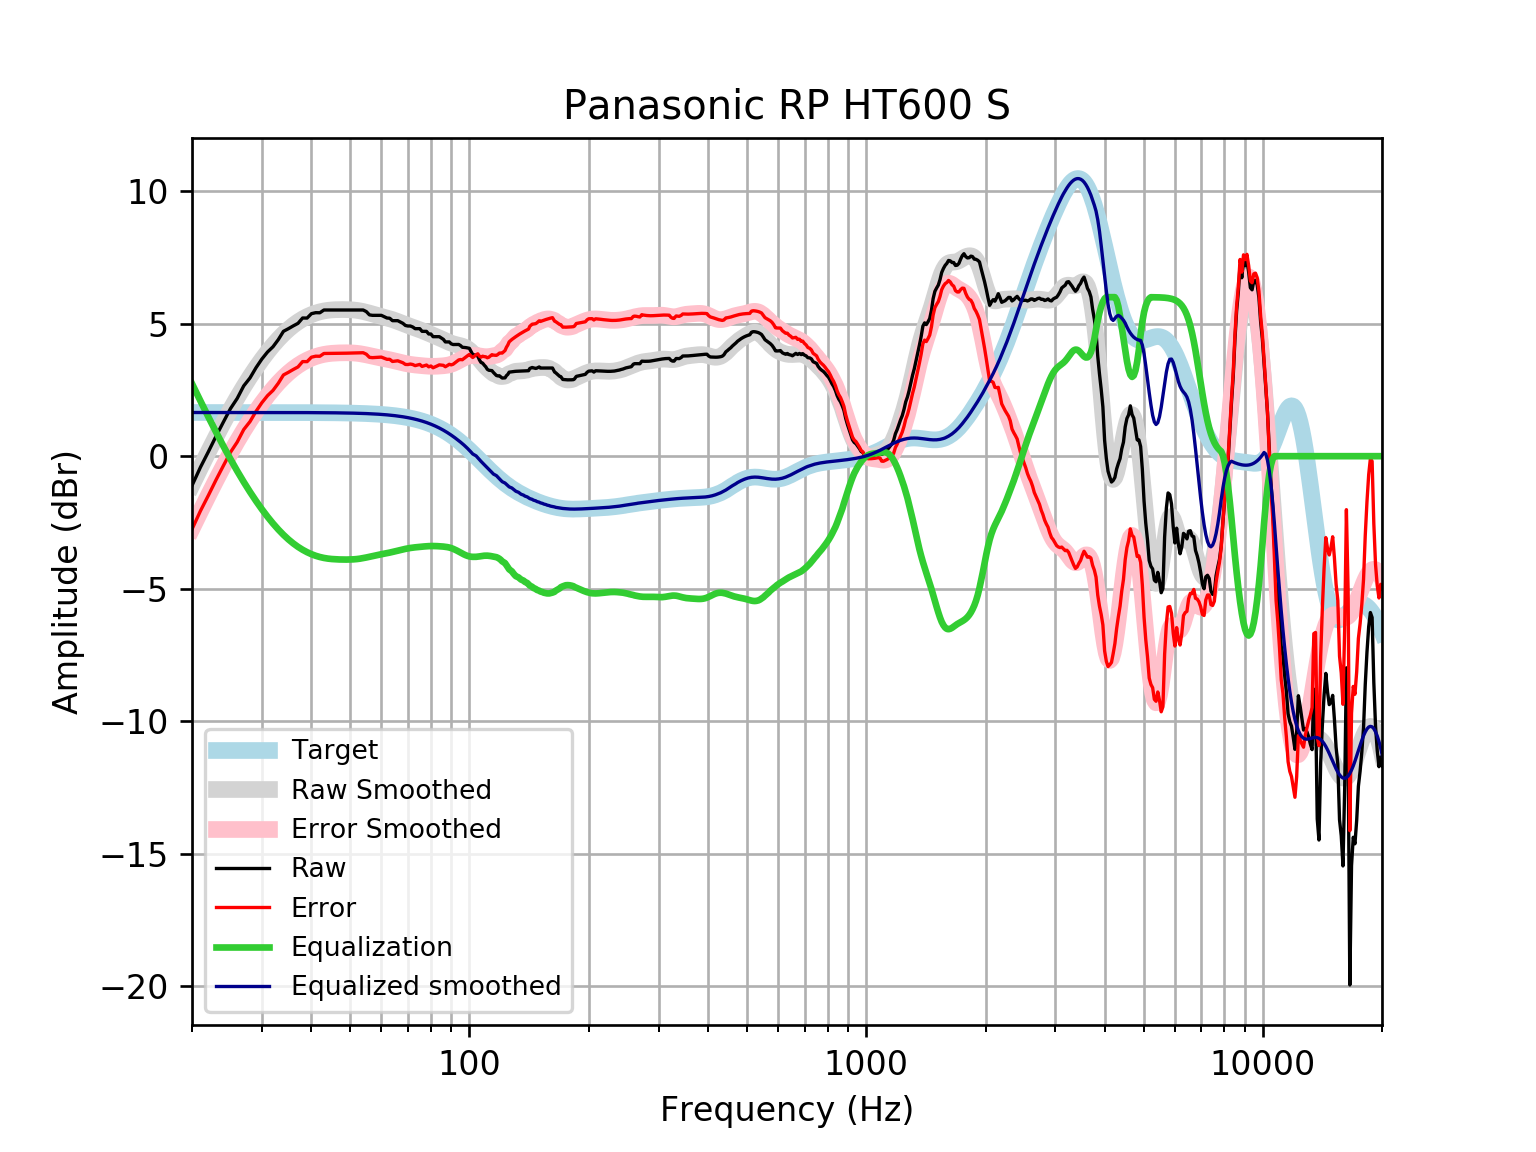

The data file committed next to this chart (first rows):
frequency, raw, error, smoothed, error_smoothed, equalization, equalized_raw, equalized_smoothed, target
20, -1.11, -2.758, -1.088, -2.736, 2.736, 1.626, 1.648, 1.648
21, -0.4206, -2.068, -0.4386, -2.086, 2.086, 1.666, 1.648, 1.648
22, 0.1713, -1.476, 0.1709, -1.477, 1.477, 1.648, 1.648, 1.648
23, 0.7565, -0.8913, 0.7406, -0.9071, 0.9071, 1.664, 1.648, 1.648
24, 1.291, -0.357, 1.271, -0.3772, 0.3772, 1.668, 1.648, 1.648
25, 1.794, 0.146, 1.759, 0.1115, -0.1115, 1.682, 1.648, 1.648
26, 2.179, 0.5317, 2.208, 0.5606, -0.5606, 1.619, 1.648, 1.648
27, 2.651, 1.004, 2.619, 0.9719, -0.9719, 1.679, 1.648, 1.648
28, 2.951, 1.304, 2.995, 1.348, -1.348, 1.603, 1.647, 1.647
29, 3.339, 1.692, 3.338, 1.691, -1.691, 1.648, 1.647, 1.647
30, 3.665, 2.018, 3.65, 2.002, -2.002, 1.663, 1.647, 1.647
31, 3.93, 2.283, 3.932, 2.285, -2.285, 1.645, 1.647, 1.647
32, 4.129, 2.482, 4.186, 2.539, -2.539, 1.589, 1.647, 1.647
33, 4.398, 2.751, 4.413, 2.766, -2.766, 1.632, 1.647, 1.647
34, 4.71, 3.064, 4.613, 2.967, -2.967, 1.744, 1.646, 1.646
35, 4.811, 3.165, 4.788, 3.142, -3.142, 1.669, 1.646, 1.646
36, 4.917, 3.271, 4.938, 3.293, -3.293, 1.624, 1.645, 1.645
37, 5.012, 3.367, 5.067, 3.422, -3.422, 1.59, 1.645, 1.645
38, 5.213, 3.569, 5.176, 3.532, -3.532, 1.682, 1.644, 1.644
39, 5.211, 3.567, 5.267, 3.623, -3.623, 1.588, 1.644, 1.644
40, 5.377, 3.734, 5.341, 3.698, -3.698, 1.679, 1.643, 1.643
41, 5.414, 3.772, 5.4, 3.758, -3.758, 1.656, 1.642, 1.642
42, 5.411, 3.77, 5.446, 3.805, -3.805, 1.606, 1.641, 1.641
43, 5.515, 3.875, 5.48, 3.84, -3.84, 1.675, 1.64, 1.64
44, 5.515, 3.876, 5.503, 3.864, -3.864, 1.651, 1.639, 1.639
45, 5.515, 3.878, 5.518, 3.881, -3.881, 1.634, 1.637, 1.637
46, 5.515, 3.88, 5.527, 3.891, -3.891, 1.624, 1.635, 1.635
47, 5.515, 3.881, 5.531, 3.897, -3.897, 1.618, 1.634, 1.633
48, 5.515, 3.884, 5.532, 3.901, -3.901, 1.614, 1.631, 1.631
49, 5.515, 3.886, 5.53, 3.901, -3.901, 1.614, 1.629, 1.629
50, 5.515, 3.889, 5.525, 3.899, -3.899, 1.616, 1.626, 1.626
51, 5.515, 3.892, 5.517, 3.893, -3.893, 1.622, 1.623, 1.623
52, 5.515, 3.895, 5.503, 3.883, -3.883, 1.632, 1.62, 1.62
53, 5.515, 3.899, 5.483, 3.867, -3.867, 1.648, 1.616, 1.616
54, 5.515, 3.903, 5.458, 3.847, -3.847, 1.668, 1.612, 1.612
55, 5.455, 3.847, 5.43, 3.822, -3.822, 1.632, 1.607, 1.607
56, 5.331, 3.729, 5.399, 3.796, -3.796, 1.535, 1.602, 1.602
57, 5.314, 3.717, 5.367, 3.77, -3.77, 1.544, 1.596, 1.596
58, 5.314, 3.724, 5.335, 3.745, -3.745, 1.569, 1.59, 1.59
59, 5.314, 3.73, 5.305, 3.722, -3.722, 1.592, 1.583, 1.583
60, 5.314, 3.738, 5.276, 3.7, -3.7, 1.614, 1.576, 1.576
61, 5.263, 3.695, 5.247, 3.68, -3.68, 1.583, 1.568, 1.568
62, 5.213, 3.654, 5.218, 3.659, -3.659, 1.554, 1.559, 1.559
63, 5.204, 3.655, 5.187, 3.638, -3.638, 1.566, 1.549, 1.549
64, 5.113, 3.574, 5.154, 3.615, -3.615, 1.497, 1.538, 1.538
65, 5.113, 3.586, 5.118, 3.591, -3.591, 1.521, 1.527, 1.527
66, 5.113, 3.598, 5.081, 3.567, -3.567, 1.546, 1.514, 1.514
67, 5.064, 3.563, 5.043, 3.542, -3.542, 1.522, 1.501, 1.501
68, 5.012, 3.526, 5.005, 3.519, -3.519, 1.493, 1.486, 1.486
69, 4.932, 3.461, 4.969, 3.498, -3.498, 1.434, 1.471, 1.471
70, 4.911, 3.458, 4.933, 3.479, -3.479, 1.432, 1.454, 1.454
71, 4.911, 3.476, 4.899, 3.464, -3.464, 1.448, 1.436, 1.436
72, 4.874, 3.458, 4.867, 3.451, -3.451, 1.424, 1.416, 1.416
73, 4.811, 3.416, 4.835, 3.44, -3.44, 1.371, 1.395, 1.395
74, 4.811, 3.438, 4.804, 3.431, -3.431, 1.38, 1.373, 1.373
75, 4.811, 3.462, 4.771, 3.422, -3.422, 1.389, 1.349, 1.349
76, 4.71, 3.386, 4.738, 3.414, -3.414, 1.296, 1.324, 1.324
77, 4.71, 3.413, 4.704, 3.406, -3.406, 1.304, 1.297, 1.297
78, 4.708, 3.439, 4.668, 3.4, -3.4, 1.308, 1.269, 1.269
79, 4.61, 3.371, 4.633, 3.394, -3.394, 1.215, 1.239, 1.239
... 553 more rows
